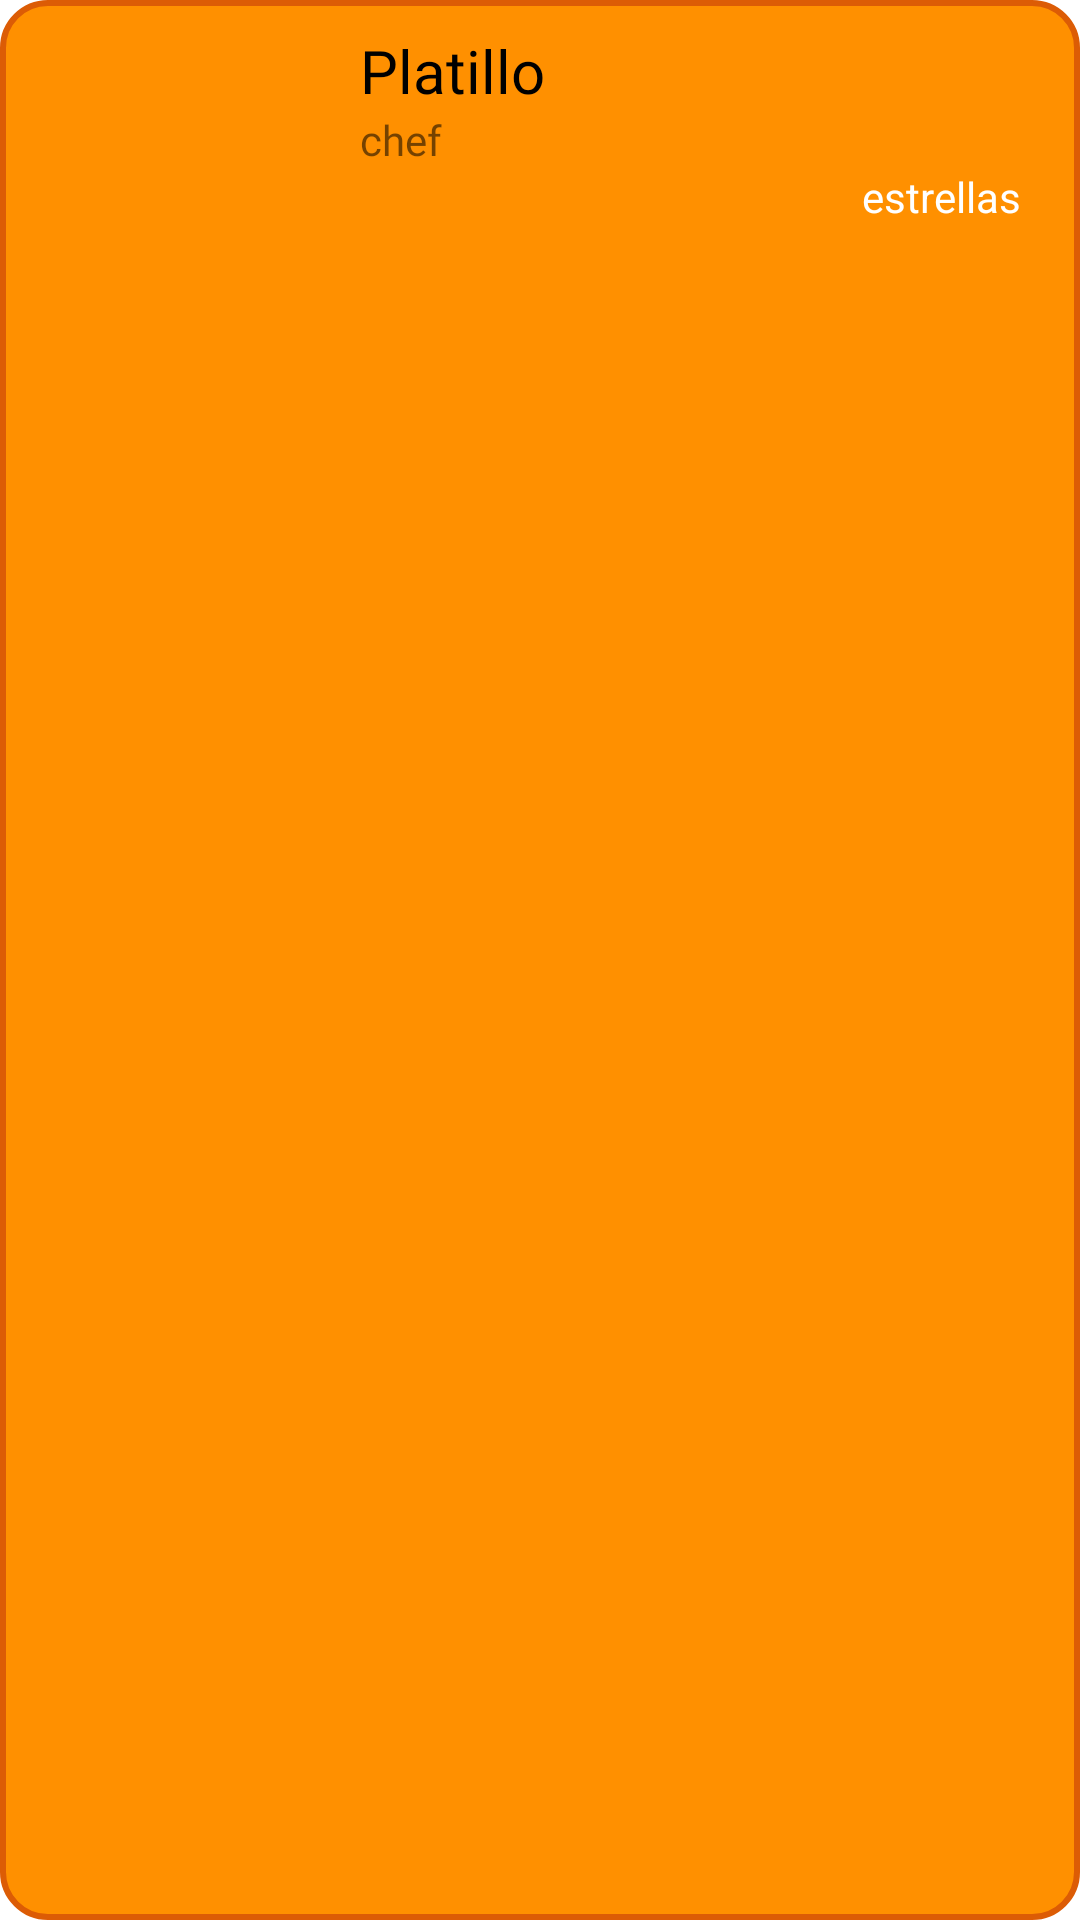

Reconstruct the res/layout file that produces this screen, plus the resources it refers to.
<!-- AndroidManifest.xml: application theme Theme.EatGood -->
<!-- res/layout/receta_item.xml -->
<?xml version="1.0" encoding="utf-8"?>
<LinearLayout
    android:id="@+id/receta_container"
    xmlns:android="http://schemas.android.com/apk/res/android"
    android:layout_margin="10dp"
    android:paddingVertical="10dp"
    android:paddingHorizontal="20dp"
    android:layout_width="match_parent"
    android:layout_height="wrap_content"
    android:orientation="horizontal"
    android:background="@drawable/standar_bg">
    <ImageView
        android:id="@+id/foto"
        android:layout_width="80dp"
        android:layout_height="match_parent"
        android:layout_marginEnd="20dp"
        android:src="@drawable/ic_launcher_background"
        android:scaleType="centerCrop"
        android:contentDescription="@string/image_desc" />
    <LinearLayout
        android:layout_width="fill_parent"
        android:layout_height="wrap_content"
        android:orientation="vertical">
        <TextView
            android:id="@+id/platillo"
            android:text="Platillo"
            android:textColor="@color/black"
            android:textSize="20sp"
            android:fontFamily="@font/cabin_bold"
            android:layout_width="match_parent"
            android:layout_height="wrap_content" />
        <TextView
            android:id="@+id/chef"
            android:layout_width="match_parent"
            android:layout_height="wrap_content"
            android:text="chef"
            android:fontFamily="@font/cabin"/>
        <TextView
            android:id="@+id/estrellas"
            android:layout_width="match_parent"
            android:layout_height="wrap_content"
            android:text="estrellas"
            android:textColor="@color/white"
            android:gravity="end" />

    </LinearLayout>
</LinearLayout>
<!-- resources referenced by this layout -->
<resources>
  <color name="black">#FF000000</color>
  <color name="white">#FFFFFFFF</color>
  <!-- drawable standar_bg (drawable) -->
  <?xml version="1.0" encoding="utf-8"?>
  <shape xmlns:android="http://schemas.android.com/apk/res/android">
      <solid android:color="#Ff9000"/>
      <corners android:radius="15dp"/>
      <padding android:left="0dp"
          android:bottom="0dp"
          android:right="0dp"
          android:top="0dp"/>
      <stroke
          android:width="2dp"
          android:color="#dc5c05" />
  
  </shape>
  <style name="Theme.EatGood" parent="Theme.MaterialComponents.DayNight.DarkActionBar">
          
          <item name="colorPrimary">@color/purple_500</item>
          <item name="colorPrimaryVariant">@color/purple_700</item>
          <item name="colorOnPrimary">@color/white</item>
          
          <item name="colorSecondary">@color/teal_200</item>
          <item name="colorSecondaryVariant">@color/teal_700</item>
          <item name="colorOnSecondary">@color/black</item>
          
          <item name="android:statusBarColor" tools:targetApi="l">?attr/colorPrimaryVariant</item>
          
      </style>
  <!-- not gathered from this repository: default colours our renderer supplied (Android Studio template values) -->
  <color name="purple_500">#FF6200EE</color>
  <color name="purple_700">#FF3700B3</color>
  <color name="teal_200">#FF03DAC5</color>
  <color name="teal_700">#FF018786</color>
</resources>
